Run: headless pygame with SDL's dummy video driver; simulated clock (each Clock.tick advances the game by its frame time, no real sleeping); random seed 0; keys injected as events and as key.get_pressed() state; no mouse input.
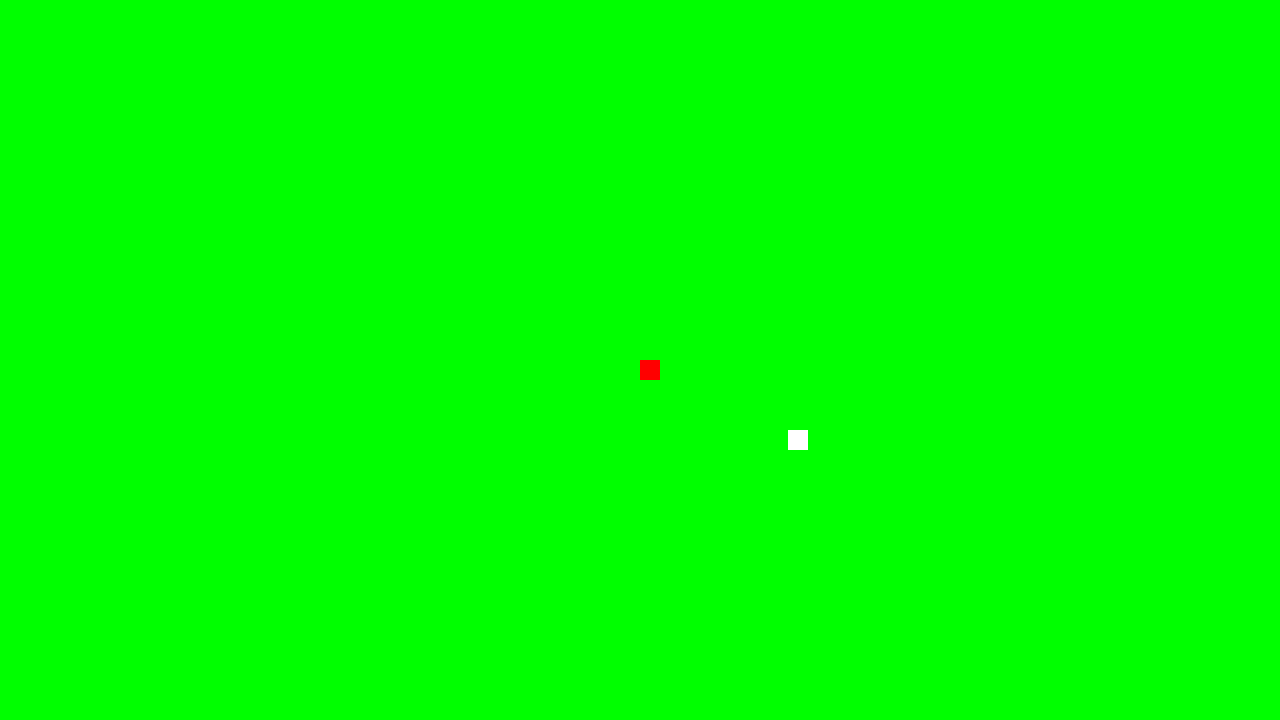
Frame 1 of 4 · flips 1–60 · no input
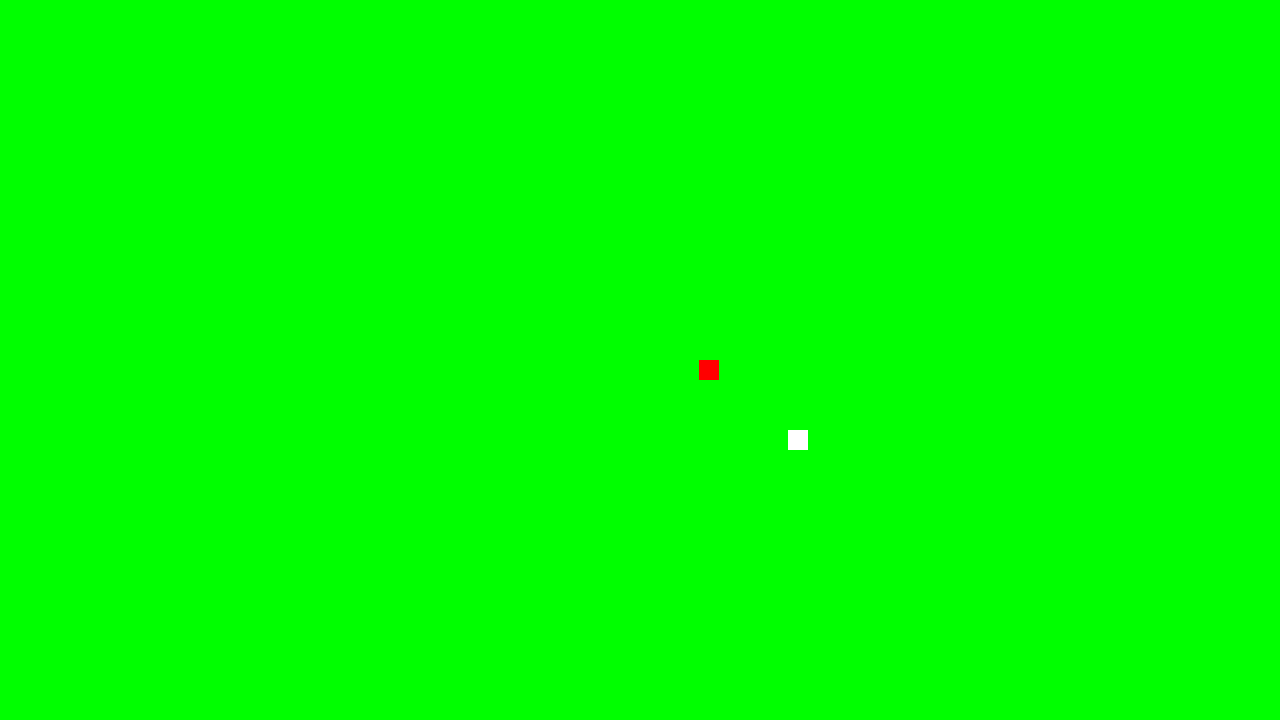
Frame 2 of 4 · flips 61–180 · tapped SPACE, RETURN · held RIGHT (→), D
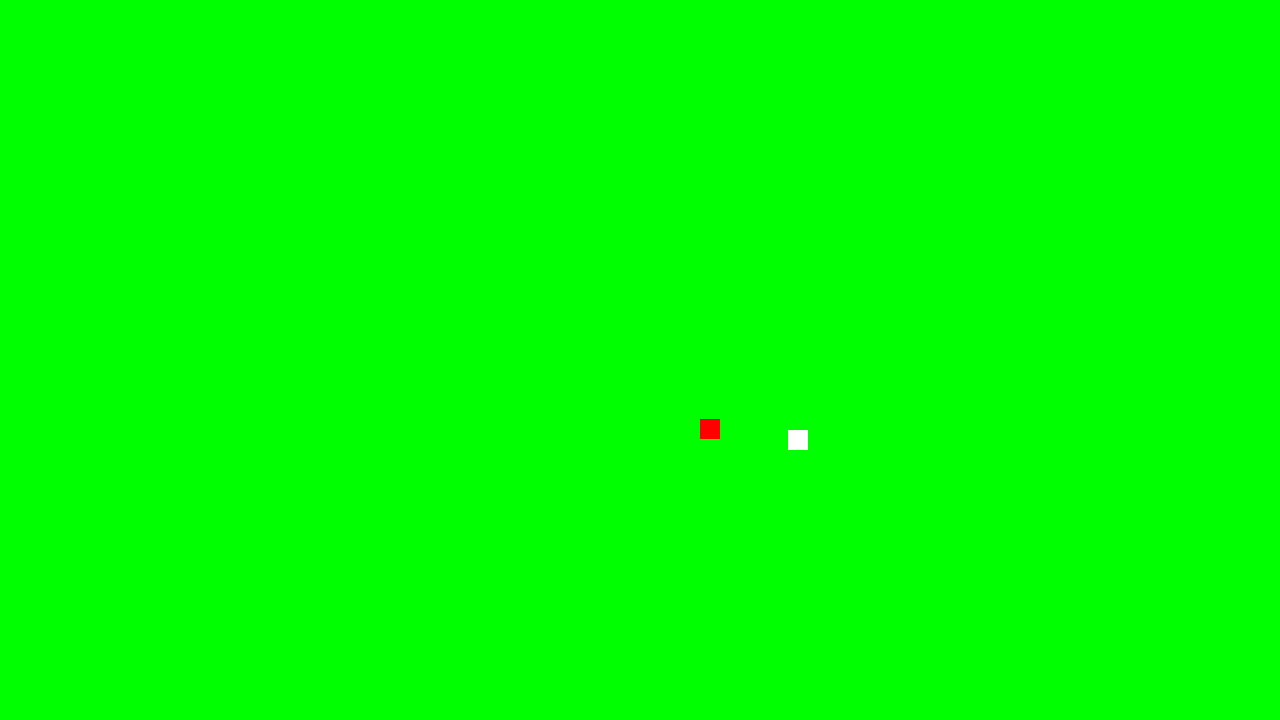
Frame 3 of 4 · flips 181–300 · held DOWN (↓), S
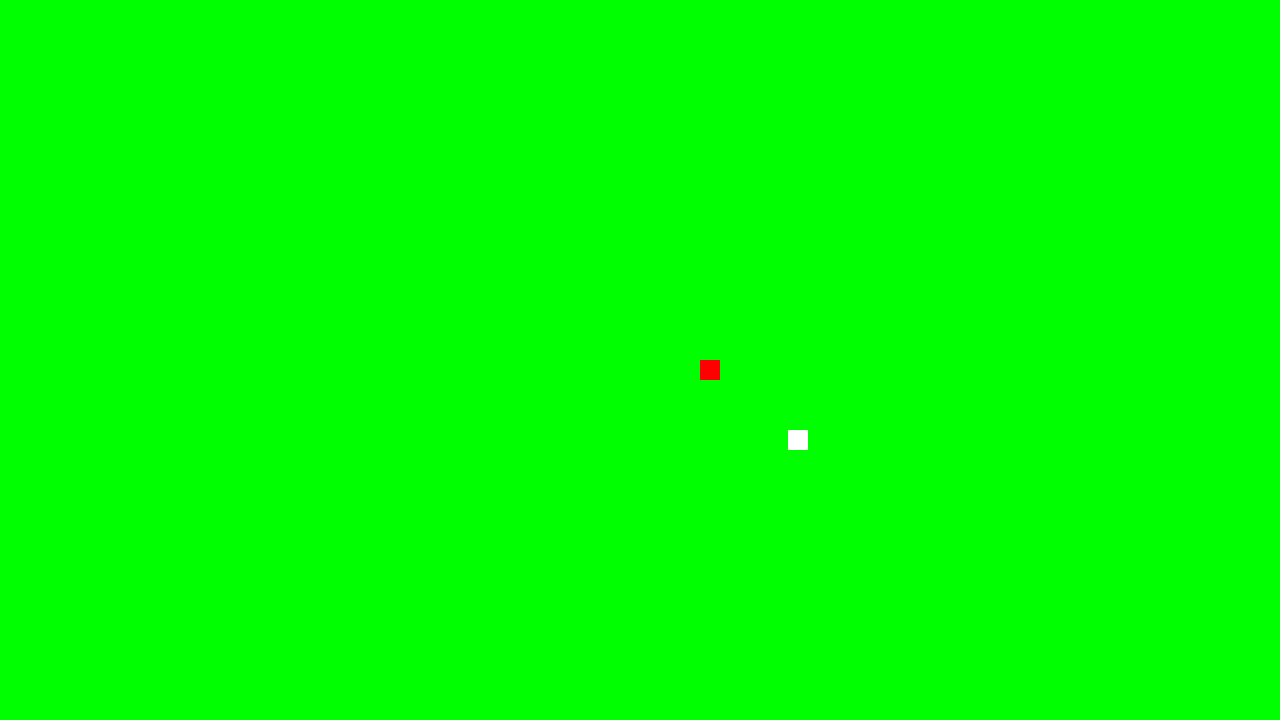
Frame 4 of 4 · flips 301–420 · held LEFT (←), A, UP (↑), W

The pygame program that drew these frames:

import pygame 
import sys
import random

#IM 90% SURE I NEED TO REWRTIE ALL OF THIS AHHHHHH
# Well that why it is version 0 and not version 1

# Initialize Pygame
pygame.init()

# Set up the window
width, height = 1280, 720
screen = pygame.display.set_mode((width, height))
pygame.display.set_caption("GSnake Game 0.4") #Name of the window

running = True

# Basically just calculates the position of the player according to the 
#divides the width of the screen by 2 and the height of the screen by 2 so for example -> 1280 / 2 = 640, 720 / 2 = 360
player_pos = pygame.Vector2(screen.get_width() / 2, screen.get_height() / 2) #oh no math
#print (player_pos), result [640, 360]

player_direction = pygame.Vector2(0,0)

#set the position of the apple (random)
apple_pos = pygame.Vector2(random.randrange(0,1280),random.randrange(0,720))

# Define colors
green = (0,255, 0)
red = (255,0,0)
white = (255,255,255)


# Main game loop
while running:
    
    # pygame.QUIT event means the user clicked X to close your window
    for event in pygame.event.get():
        if event.type == pygame.QUIT:
            pygame.quit()
            sys.exit()


    if player_pos.x == apple_pos.x and player_pos.y == apple_pos.y:
        # Move the apple to a new random position
        apple_pos.x = random.randrange(0,  1280)
        apple_pos.y = random.randrange(0,  720)


    # Fill the window with green
    screen.fill(green)

    #Makes the dammed rectangle
    player_rect = pygame.Rect(player_pos.x, player_pos.y,20,20)
    pygame.draw.rect(screen, red, player_rect)
    
 
 
    #Makes the future to be apple
    apple = pygame.Rect(apple_pos.x,apple_pos.y,20,20)
    pygame.draw.rect(screen,white,apple)
      
   
    # Player Movement -- Using "Elif" contrary to several "If" makes it so only one can happen at the same time
    # Using "= -1" and not "-= 1" makes it so the movement is instant and it doesnt build up speed
    # resets the contrary speed to 0 so no diagonal or build up movement
    keys = pygame.key.get_pressed()
    if keys[pygame.K_w]:
        player_direction.y = -0.5
        player_direction.x = 0
    elif keys[pygame.K_s]:
        player_direction.y = 0.5
        player_direction.x = 0
    elif keys[pygame.K_a]:
        player_direction.x = -0.5
        player_direction.y = 0
    elif keys[pygame.K_d]:
        player_direction.x = 0.5
        player_direction.y = 0
  
    player_pos += player_direction  


    # Updates the display if taken out everything goes black
    pygame.display.flip()
    
